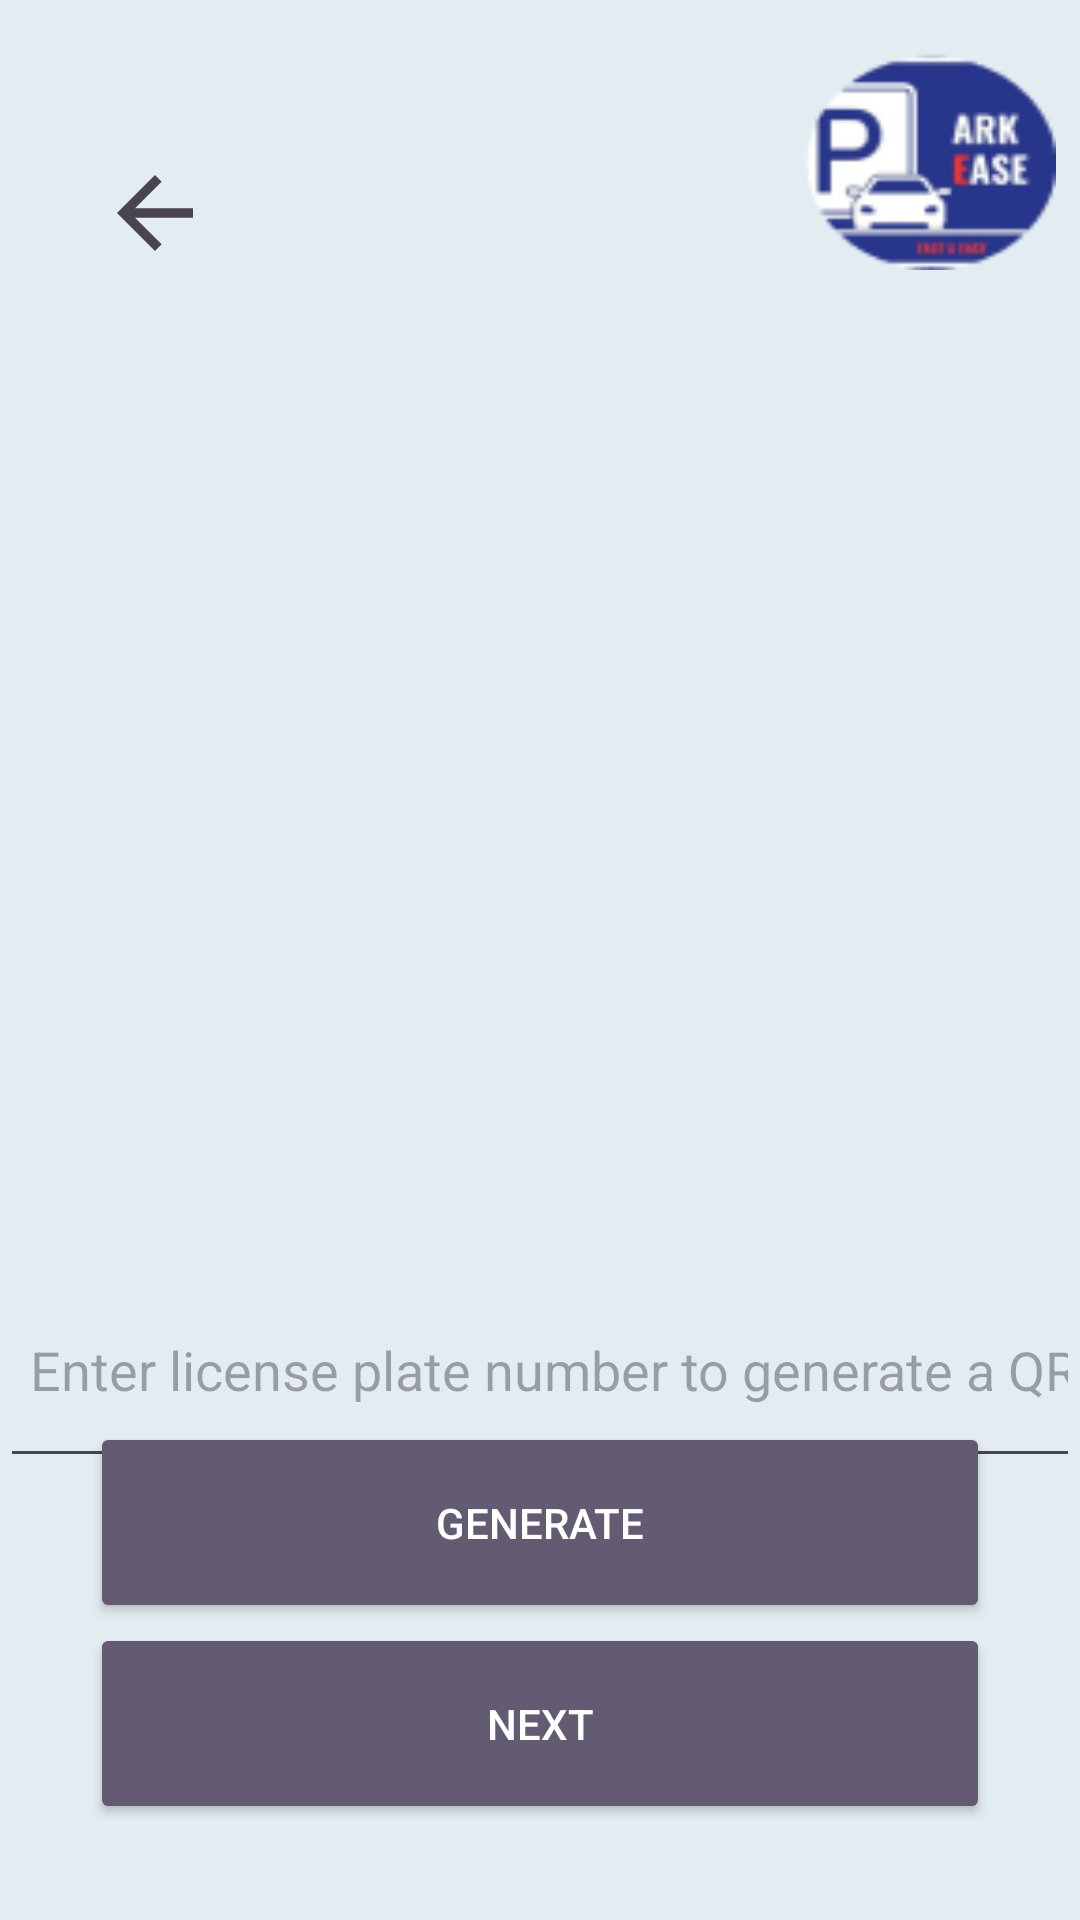

Android layout source for this screen:
<!-- AndroidManifest.xml: application theme Theme.MyParkEase2 -->
<!-- res/layout/activity_qr_code.xml -->
<?xml version="1.0" encoding="utf-8"?>
<androidx.constraintlayout.widget.ConstraintLayout xmlns:android="http://schemas.android.com/apk/res/android"
    xmlns:app="http://schemas.android.com/apk/res-auto"
    xmlns:tools="http://schemas.android.com/tools"
    android:layout_width="match_parent"
    android:layout_height="match_parent"
    tools:context=".QrCode"
    android:orientation="vertical"
    android:gravity="center"
    android:background="#E3EDF1">

    

    <ImageView
        android:id="@+id/qrcode"
        android:layout_width="300dp"
        android:layout_height="300dp"
        app:layout_constraintStart_toStartOf="parent"
        app:layout_constraintEnd_toEndOf="parent"
        app:layout_constraintTop_toTopOf="parent"
        app:layout_constraintBottom_toBottomOf="parent"
        app:layout_constraintVertical_bias="0.4"/>

    <EditText
        android:id="@+id/maat"
        android:layout_width="0dp"
        android:layout_height="75dp"
        android:hint="Enter license plate number to generate a QR Code"
        android:paddingStart="10dp"
        android:inputType="textPassword"
        app:layout_constraintStart_toStartOf="parent"
        app:layout_constraintEnd_toEndOf="parent"
        app:layout_constraintTop_toBottomOf="@id/qrcode"
        app:layout_constraintBottom_toTopOf="@id/generate"
        android:layout_marginTop="16dp"
        android:layout_marginBottom="16dp"/>

    <Button
        android:id="@+id/generate"
        style="@style/Widget.AppCompat.Button.Colored"
        android:layout_width="0dp"
        android:layout_height="67dp"
        android:layout_marginHorizontal="30dp"
        android:text="Generate"
        android:textColor="@android:color/white"
        app:layout_constraintBottom_toTopOf="@id/next"
        app:layout_constraintEnd_toEndOf="parent"
        app:layout_constraintStart_toStartOf="parent" />

    <Button
        android:id="@+id/next"
        style="@style/Widget.AppCompat.Button.Colored"
        android:layout_width="0dp"
        android:layout_height="67dp"
        android:layout_marginHorizontal="30dp"
        android:layout_marginBottom="32dp"
        android:text="Next"
        android:textColor="@android:color/white"
        app:layout_constraintBottom_toBottomOf="parent"
        app:layout_constraintEnd_toEndOf="parent"
        app:layout_constraintStart_toStartOf="parent" />

    <ImageView
        android:id="@+id/logo"
        android:layout_width="90dp"
        android:layout_height="74dp"
        app:layout_constraintEnd_toEndOf="parent"
        app:layout_constraintTop_toTopOf="parent"
        android:layout_marginTop="16dp"
        android:layout_marginEnd="8dp"
        android:background="@drawable/o"/>

    <ImageView
        android:id="@+id/imageView"
        android:layout_width="47dp"
        android:layout_height="38dp"
        android:layout_marginStart="28dp"
        android:layout_marginTop="52dp"
        android:src="?attr/homeAsUpIndicator"
        app:layout_constraintStart_toStartOf="parent"
        app:layout_constraintTop_toTopOf="parent" />

</androidx.constraintlayout.widget.ConstraintLayout>
<!-- resources referenced by this layout -->
<resources>
  <!-- drawable o: png bitmap (drawable, 5266 bytes) -->
  <style name="Theme.MyParkEase2" parent="Base.Theme.MyParkEase2" />
  <style name="Base.Theme.MyParkEase2" parent="Theme.Material3.DayNight.NoActionBar">
          
          
      </style>
</resources>
